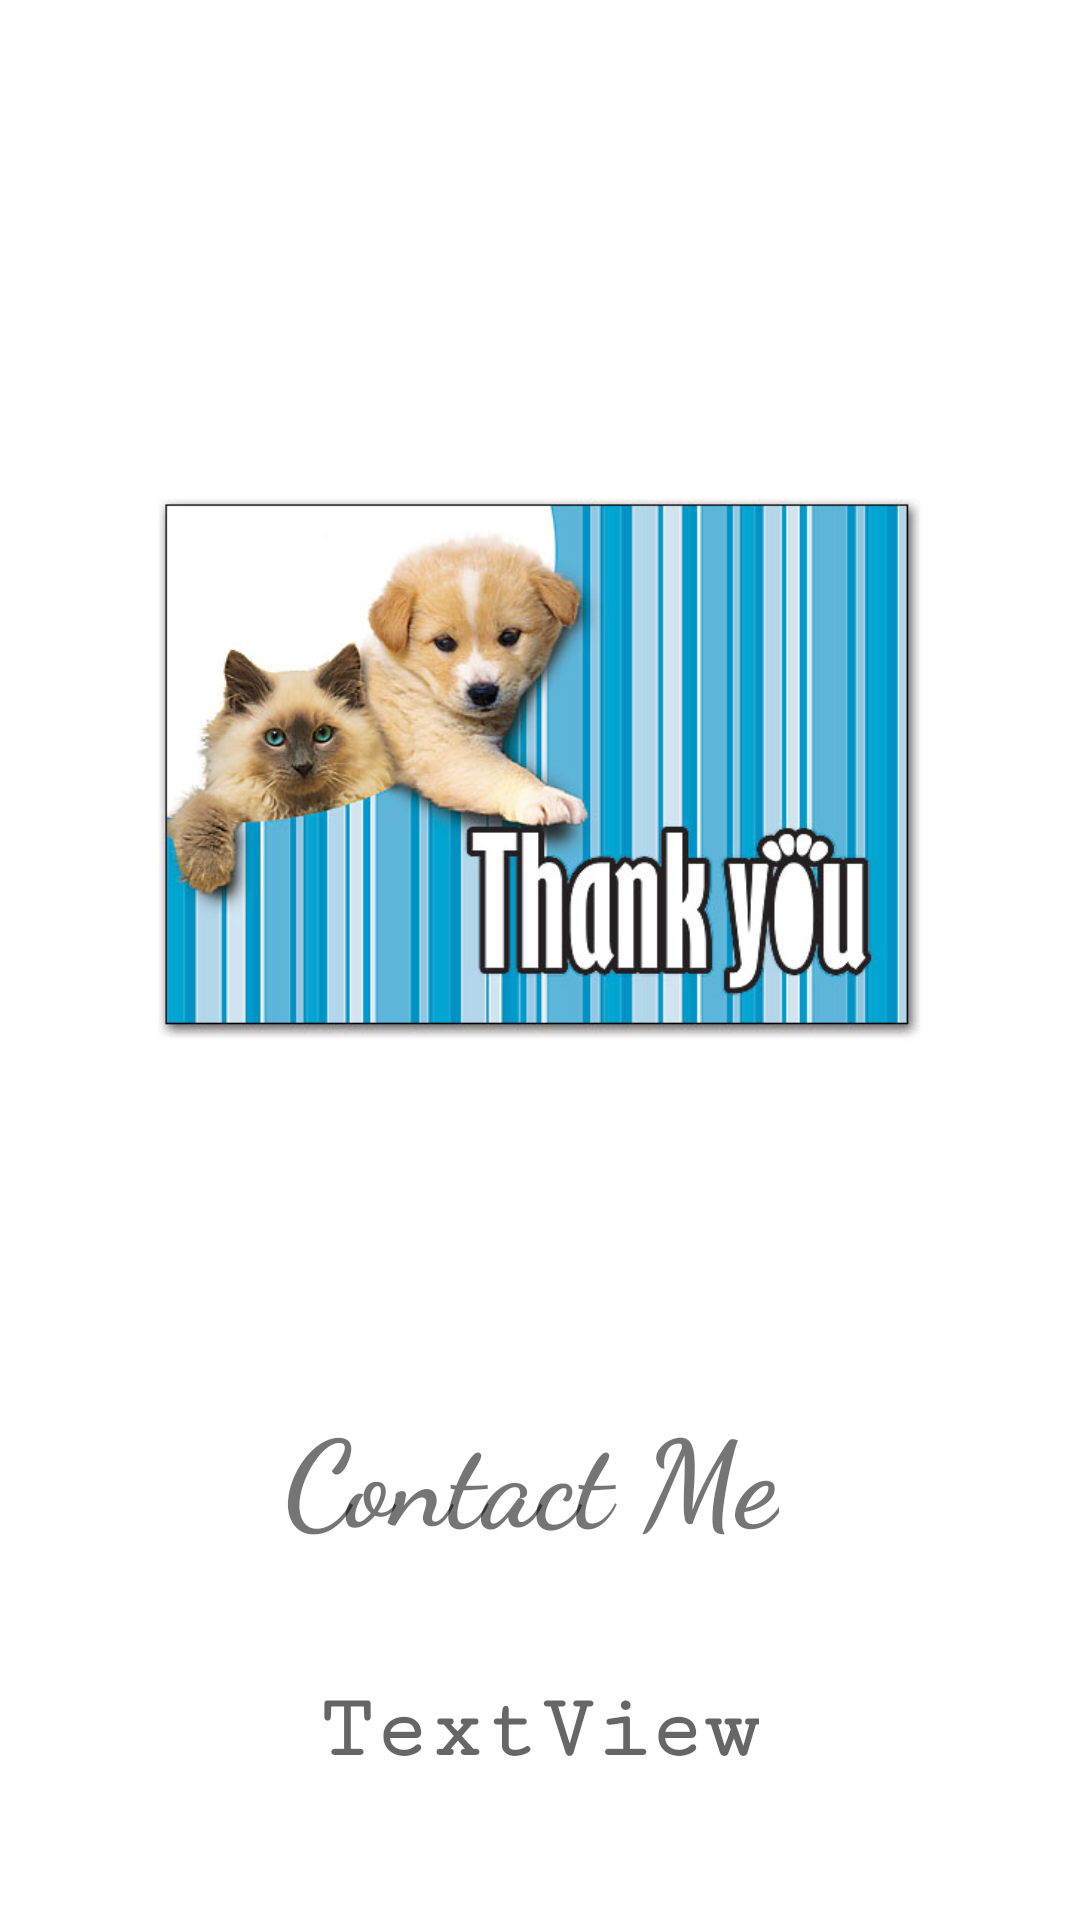

This screen was rendered from an Android layout file. Write that file and the resources it references.
<!-- AndroidManifest.xml: application theme Theme.Pet_Welfare -->
<!-- res/layout/activity_buypet.xml -->
<?xml version="1.0" encoding="utf-8"?>
<androidx.constraintlayout.widget.ConstraintLayout xmlns:android="http://schemas.android.com/apk/res/android"
    xmlns:app="http://schemas.android.com/apk/res-auto"
    xmlns:tools="http://schemas.android.com/tools"
    android:layout_width="match_parent"
    android:layout_height="match_parent"
    tools:context=".buypet">

    <ImageView
        android:id="@+id/imageView7"
        android:layout_width="255dp"
        android:layout_height="277dp"
        android:layout_marginStart="44dp"
        android:layout_marginTop="118dp"
        android:layout_marginEnd="44dp"
        app:layout_constraintEnd_toEndOf="parent"
        app:layout_constraintStart_toStartOf="parent"
        app:layout_constraintTop_toTopOf="parent"
        app:srcCompat="@drawable/tq3" />

    <TextView
        android:id="@+id/textView28"
        android:layout_width="wrap_content"
        android:layout_height="wrap_content"
        android:layout_marginStart="120dp"
        android:layout_marginTop="464dp"
        android:layout_marginEnd="126dp"
        android:fontFamily="cursive"
        android:text="Contact Me"
        android:textSize="40dp"
        android:textStyle="bold"
        app:layout_constraintEnd_toEndOf="parent"
        app:layout_constraintStart_toStartOf="parent"
        app:layout_constraintTop_toTopOf="parent" />

    <TextView
        android:id="@+id/textView32"
        android:layout_width="wrap_content"
        android:layout_height="wrap_content"
        android:layout_marginStart="132dp"
        android:layout_marginTop="560dp"
        android:layout_marginEnd="133dp"
        android:fontFamily="serif-monospace"
        android:hint="TextView"
        android:textSize="30dp"
        android:textStyle="bold"
        app:layout_constraintEnd_toEndOf="parent"
        app:layout_constraintStart_toStartOf="parent"
        app:layout_constraintTop_toTopOf="parent" />

    <Button
        android:id="@+id/Rebuycall"
        android:layout_width="wrap_content"
        android:layout_height="wrap_content"
        android:layout_marginStart="152dp"
        android:layout_marginTop="636dp"
        android:layout_marginEnd="157dp"
        android:text="Call Me"
        android:textSize="15dp"
        android:textStyle="bold"
        app:layout_constraintEnd_toEndOf="parent"
        app:layout_constraintStart_toStartOf="parent"
        app:layout_constraintTop_toTopOf="parent" />
</androidx.constraintlayout.widget.ConstraintLayout>
<!-- resources referenced by this layout -->
<resources>
  <!-- drawable tq3: jpg bitmap (drawable-v24, 62363 bytes) -->
  <style name="Theme.Pet_Welfare" parent="Theme.MaterialComponents.DayNight.NoActionBar">
          
          <item name="colorPrimary">#000000</item>
          <item name="colorPrimaryVariant">#000000</item>
          <item name="colorOnPrimary">@color/white</item>
          
          <item name="colorSecondary">@color/teal_200</item>
          <item name="colorSecondaryVariant">@color/teal_700</item>
          <item name="colorOnSecondary">@color/black</item>
          
          <item name="android:statusBarColor" tools:targetApi="l">?attr/colorPrimaryVariant</item>
  
          
  
      </style>
  <!-- not gathered from this repository: default colours our renderer supplied (Android Studio template values) -->
  <color name="teal_200">#FF03DAC5</color>
  <color name="teal_700">#FF018786</color>
  <color name="black">#FF000000</color>
  <color name="white">#FFFFFFFF</color>
</resources>
